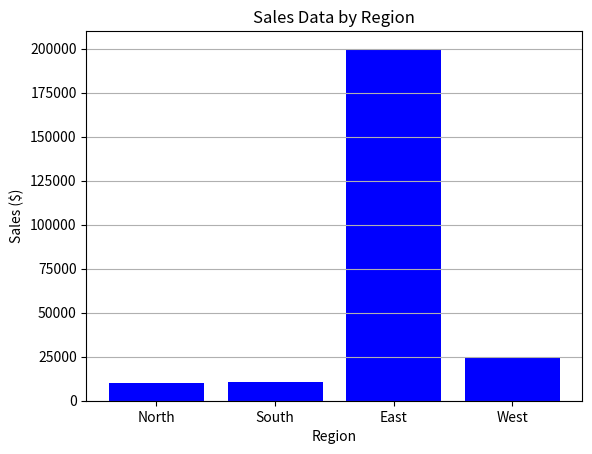

Write the Python code that produced this figure.
import pandas as pd
import numpy as np
import matplotlib.pyplot as plt

region = ["North", "South", "East", "West"]

sales_data = [10000, 10500, 200000, 25000]

plt.bar(region, sales_data, color="blue")

plt.title("Sales Data by Region")
plt.xlabel("Region")
plt.ylabel("Sales ($)")

plt.grid(axis="y")
plt.show()
